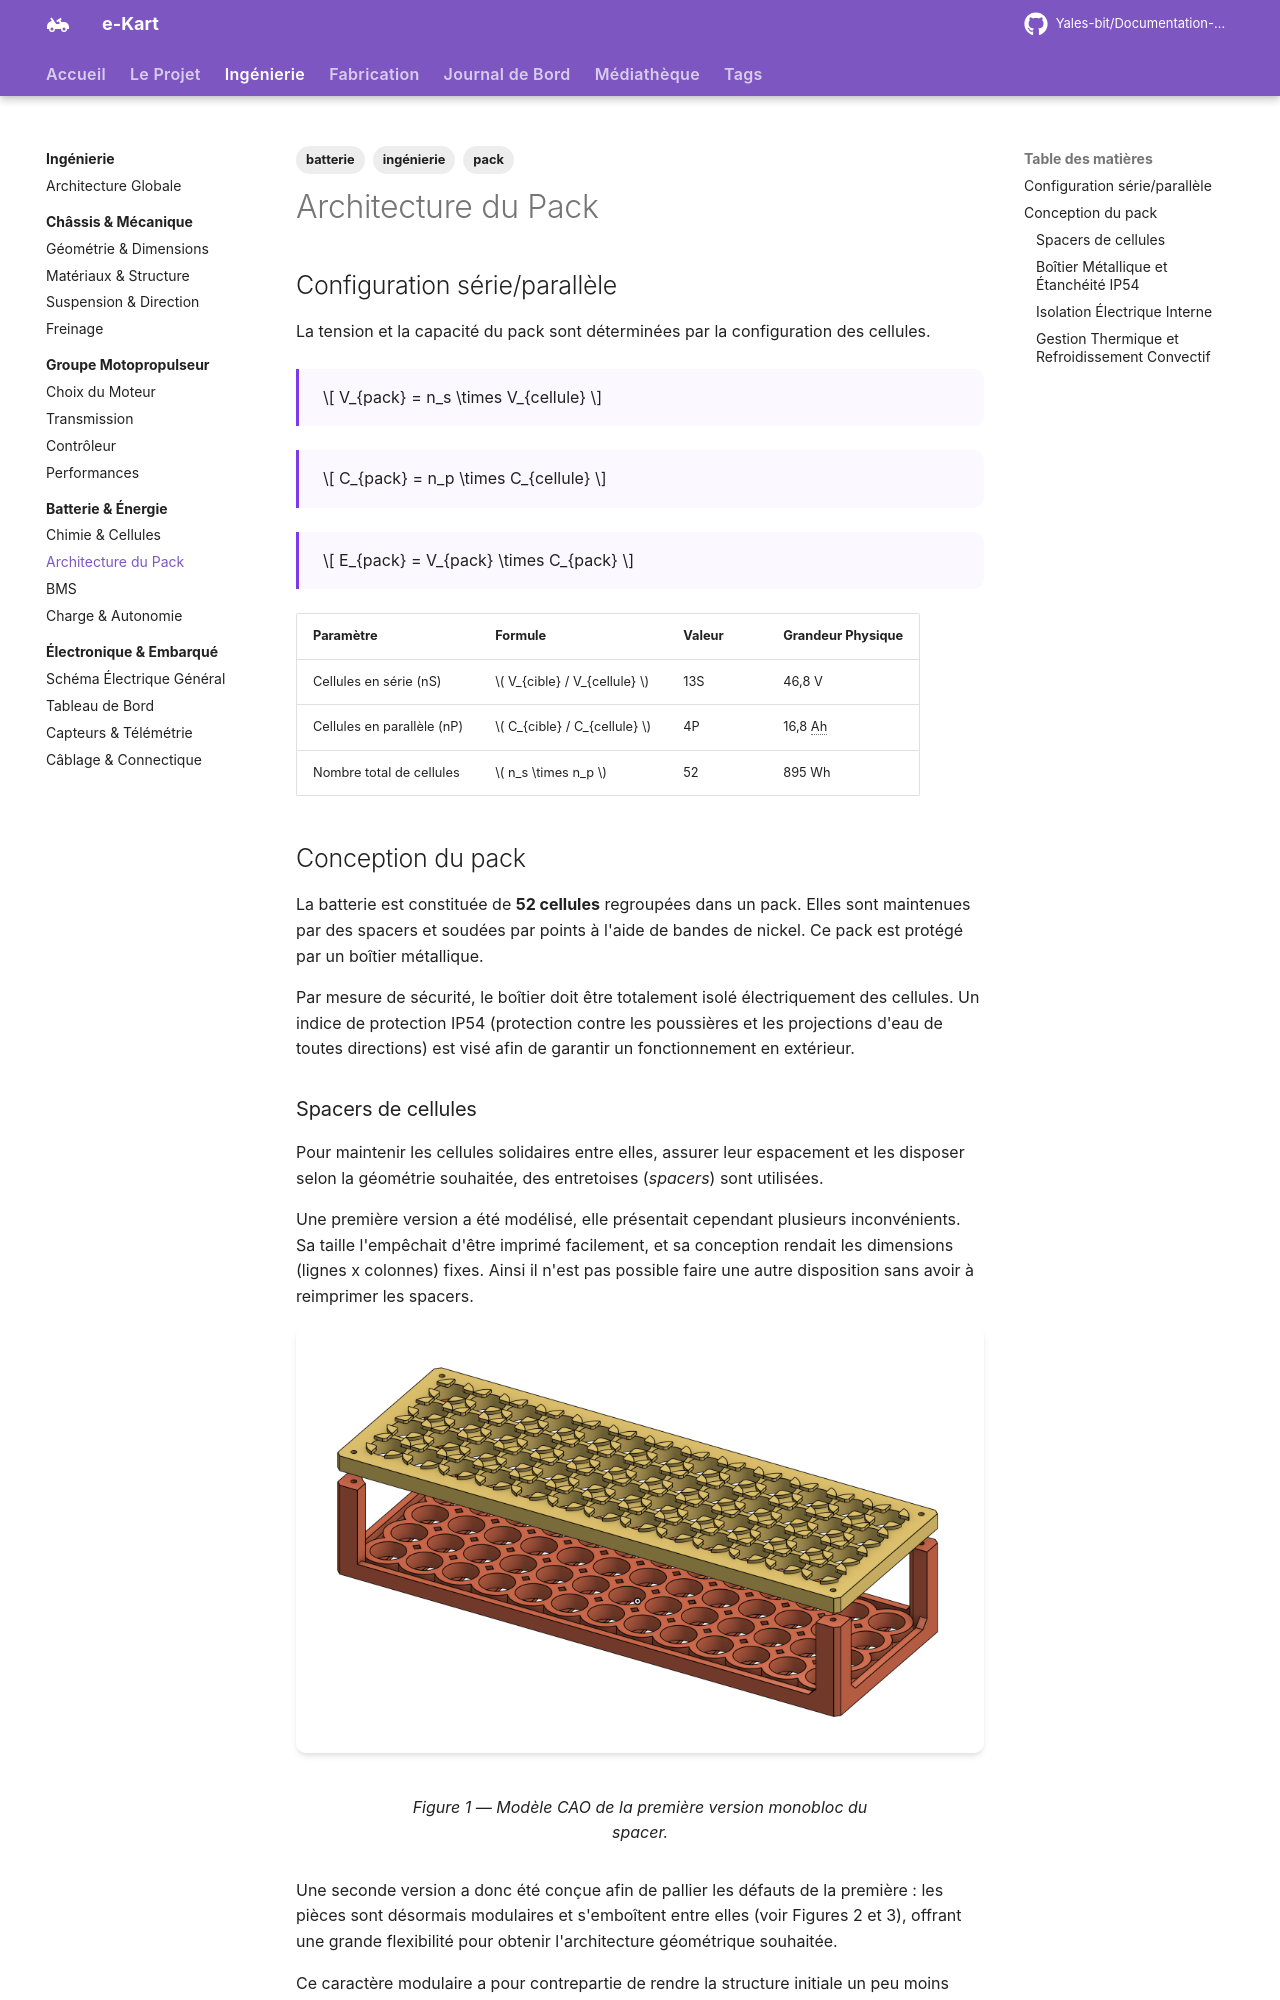

repository: Yales-bit/Documentation-e-kart · page: ingenierie/batterie/pack/index.html · generator: mkdocs

---
title: Architecture du Pack
description: Configuration et construction du pack batterie 52 cellules pour le kart électrique.
tags:
  - ingénierie
  - batterie
  - pack
---

# Architecture du Pack

## Configuration série/parallèle

La tension et la capacité du pack sont déterminées par la configuration des cellules.

$$
V_{pack} = n_s \times V_{cellule}
$$

$$
C_{pack} = n_p \times C_{cellule}
$$

$$
E_{pack} = V_{pack} \times C_{pack}
$$

| Paramètre | Formule | Valeur | Grandeur Physique |
|:---|:---|:---|:---|
| Cellules en série (nS) | \( V_{cible} / V_{cellule} \) | 13S | 46,8 V |
| Cellules en parallèle (nP) | \( C_{cible} / C_{cellule} \) | 4P | 16,8 Ah |
| Nombre total de cellules | \( n_s \times n_p \) | 52 | 895 Wh |


## Conception du pack

La batterie est constituée de **52 cellules** regroupées dans un pack. Elles sont maintenues par des spacers et soudées par points à l'aide de bandes de nickel. Ce pack est protégé par un boîtier métallique.

Par mesure de sécurité, le boîtier doit être totalement isolé électriquement des cellules. Un indice de protection IP54 (protection contre les poussières et les projections d'eau de toutes directions) est visé afin de garantir un fonctionnement en extérieur.
